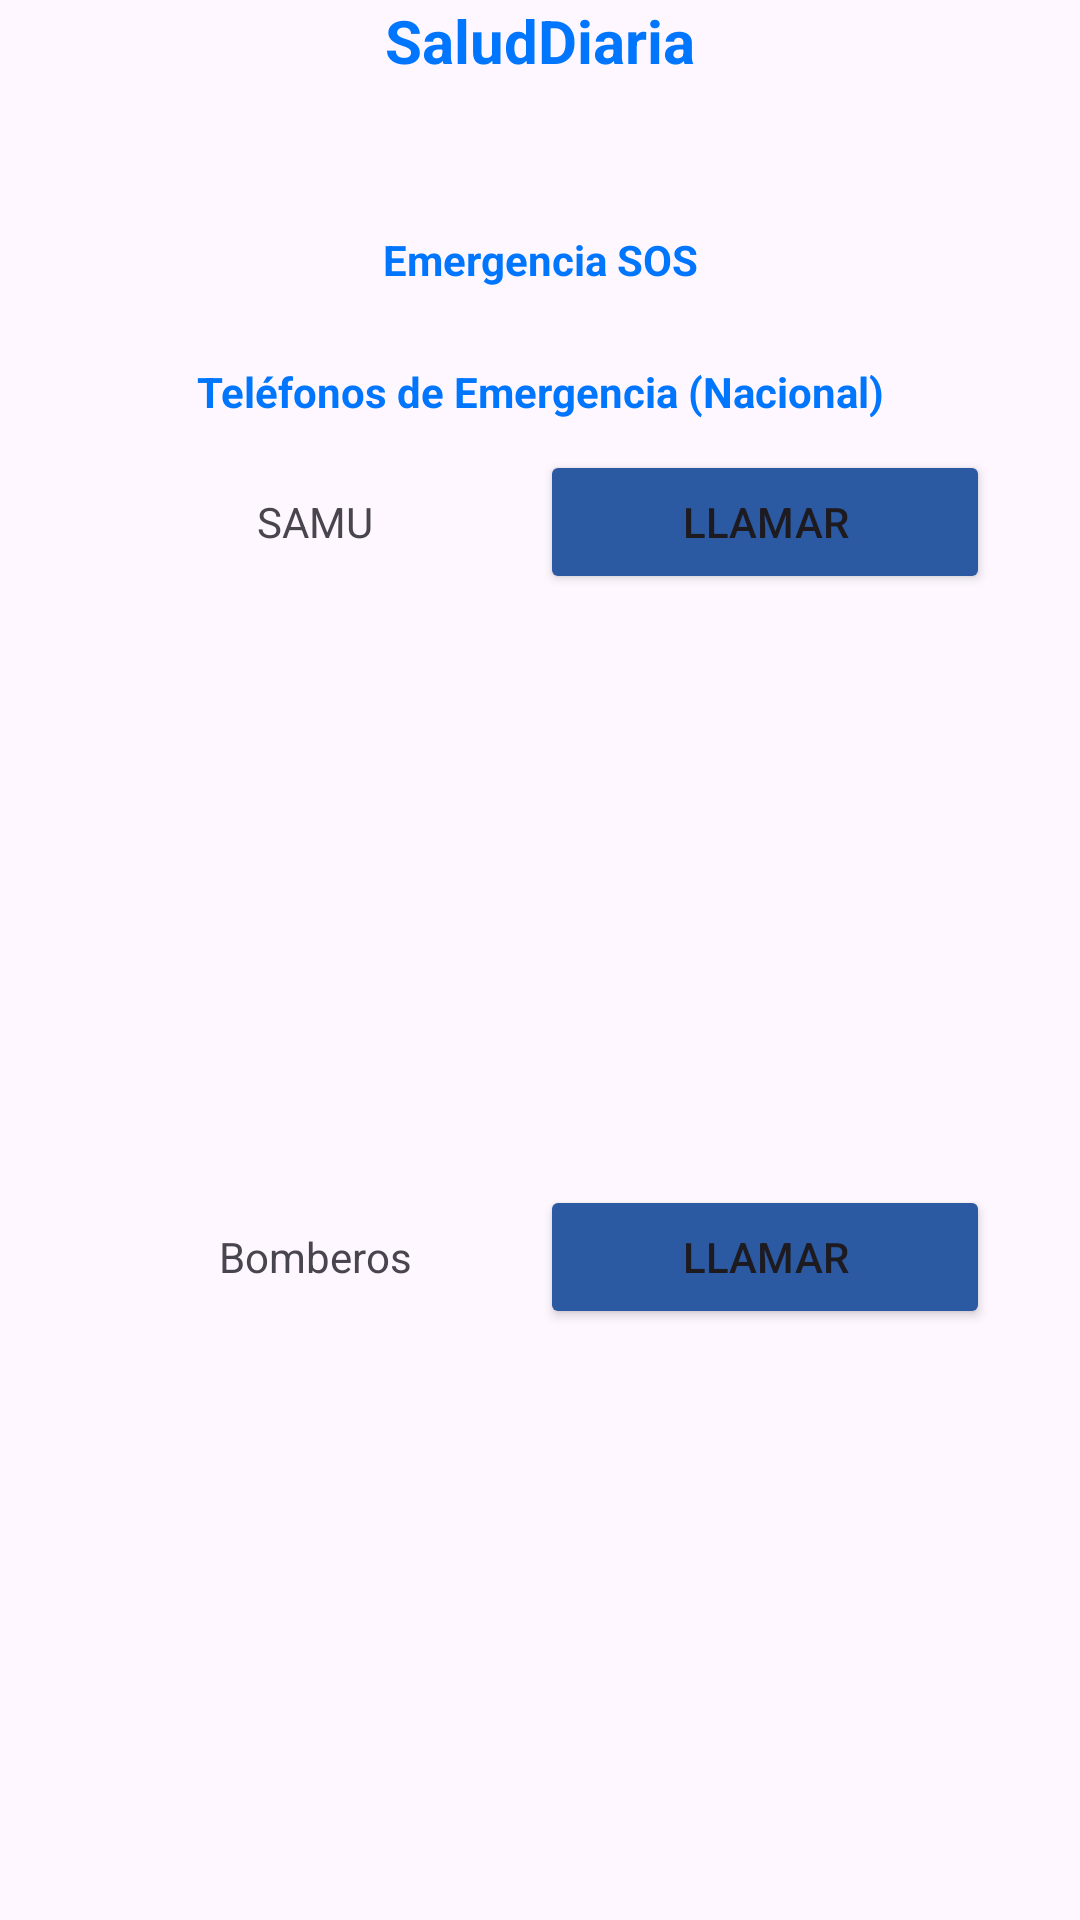

Android layout source for this screen:
<!-- AndroidManifest.xml: application theme Theme.SaludDiaria -->
<!-- res/layout/activity_emergencia_sos.xml -->
<?xml version="1.0" encoding="utf-8"?>
<LinearLayout xmlns:android="http://schemas.android.com/apk/res/android"
    xmlns:app="http://schemas.android.com/apk/res-auto"
    xmlns:tools="http://schemas.android.com/tools"
    android:id="@+id/main"
    android:layout_width="match_parent"
    android:layout_height="wrap_content"
    android:layout_gravity="center"
    android:orientation="vertical"
    tools:context=".EmergenciaSOS">

    <TextView
        android:id="@+id/textView46"
        android:layout_width="match_parent"
        android:layout_height="wrap_content"
        android:layout_marginBottom="50dp"
        android:text="@string/app_name"
        android:textAlignment="center"
        android:textColor="@color/titulosblue"
        android:textSize="20sp"
        android:textStyle="bold" />

    <TextView
        android:id="@+id/textView57"
        android:layout_width="match_parent"
        android:layout_height="wrap_content"
        android:layout_marginBottom="25dp"
        android:text="@string/EmergenciaSOS"
        android:textAlignment="center"
        android:textColor="@color/titulosblue"
        android:textStyle="bold" />

    <TextView
        android:id="@+id/textView58"
        android:layout_width="match_parent"
        android:layout_height="wrap_content"
        android:layout_marginBottom="10dp"
        android:text="@string/TelefonosEmergenciaNacional"
        android:textAlignment="center"
        android:textColor="@color/titulosblue"
        android:textStyle="bold" />

    <LinearLayout
        android:layout_width="match_parent"
        android:layout_height="wrap_content"
        android:gravity="center"
        android:orientation="horizontal">

        <TextView
            android:id="@+id/textView59"
            android:layout_width="150dp"
            android:layout_height="wrap_content"
            android:text="@string/SAMU"
            android:textAlignment="center" />

        <Button
            android:id="@+id/button5"
            android:layout_width="150dp"
            android:layout_height="wrap_content"
            android:backgroundTint="@color/letrasblue"
            android:text="@string/Llamar" />
    </LinearLayout>

    <LinearLayout
        android:layout_width="match_parent"
        android:layout_height="match_parent"
        android:gravity="center"
        android:orientation="horizontal">

        <TextView
            android:id="@+id/textView60"
            android:layout_width="150dp"
            android:layout_height="wrap_content"
            android:text="@string/Bomberos"
            android:textAlignment="center" />

        <Button
            android:id="@+id/button18"
            android:layout_width="150dp"
            android:layout_height="wrap_content"
            android:backgroundTint="@color/letrasblue"
            android:text="@string/Llamar" />
    </LinearLayout>

    <LinearLayout
        android:layout_width="match_parent"
        android:layout_height="match_parent"
        android:gravity="center"
        android:orientation="horizontal">

        <TextView
            android:id="@+id/textView61"
            android:layout_width="150dp"
            android:layout_height="wrap_content"
            android:text="@string/Carabineros"
            android:textAlignment="center" />

        <Button
            android:id="@+id/button19"
            android:layout_width="150dp"
            android:layout_height="wrap_content"
            android:backgroundTint="@color/letrasblue"
            android:text="@string/Llamar" />
    </LinearLayout>

    <TextView
        android:id="@+id/textView63"
        android:layout_width="match_parent"
        android:layout_height="wrap_content"
        android:layout_marginTop="30dp"
        android:text="@string/TusContactosEmergencia"
        android:textAlignment="center"
        android:textColor="@color/titulosblue"
        android:textStyle="bold" />

    <LinearLayout
        android:layout_width="wrap_content"
        android:layout_height="wrap_content"
        android:layout_gravity="center"
        android:orientation="horizontal">

        <TextView
            android:id="@+id/textView62"
            android:layout_width="150dp"
            android:layout_height="wrap_content"
            android:layout_weight="1"
            android:text="@string/Mama"
            android:textAlignment="center" />

        <Button
            android:id="@+id/button20"
            android:layout_width="150dp"
            android:layout_height="wrap_content"
            android:backgroundTint="@color/letrasblue"
            android:text="@string/Llamar" />
    </LinearLayout>

</LinearLayout>
<!-- resources referenced by this layout -->
<resources>
  <color name="letrasblue">#2b59a2</color>
  <color name="titulosblue">#0076ff</color>
  <string name="Bomberos">Bomberos</string>
  <string name="Carabineros">Carabineros</string>
  <string name="EmergenciaSOS">Emergencia SOS</string>
  <string name="Llamar">Llamar</string>
  <string name="Mama">Mamá</string>
  <string name="SAMU">SAMU</string>
  <string name="TelefonosEmergenciaNacional">Teléfonos de Emergencia (Nacional)</string>
  <string name="TusContactosEmergencia">Tus Contactos de Emergencia</string>
  <string name="app_name">SaludDiaria</string>
  <style name="Theme.SaludDiaria" parent="Base.Theme.SaludDiaria" />
  <style name="Base.Theme.SaludDiaria" parent="Theme.Material3.DayNight.NoActionBar">
          
          
      </style>
</resources>
